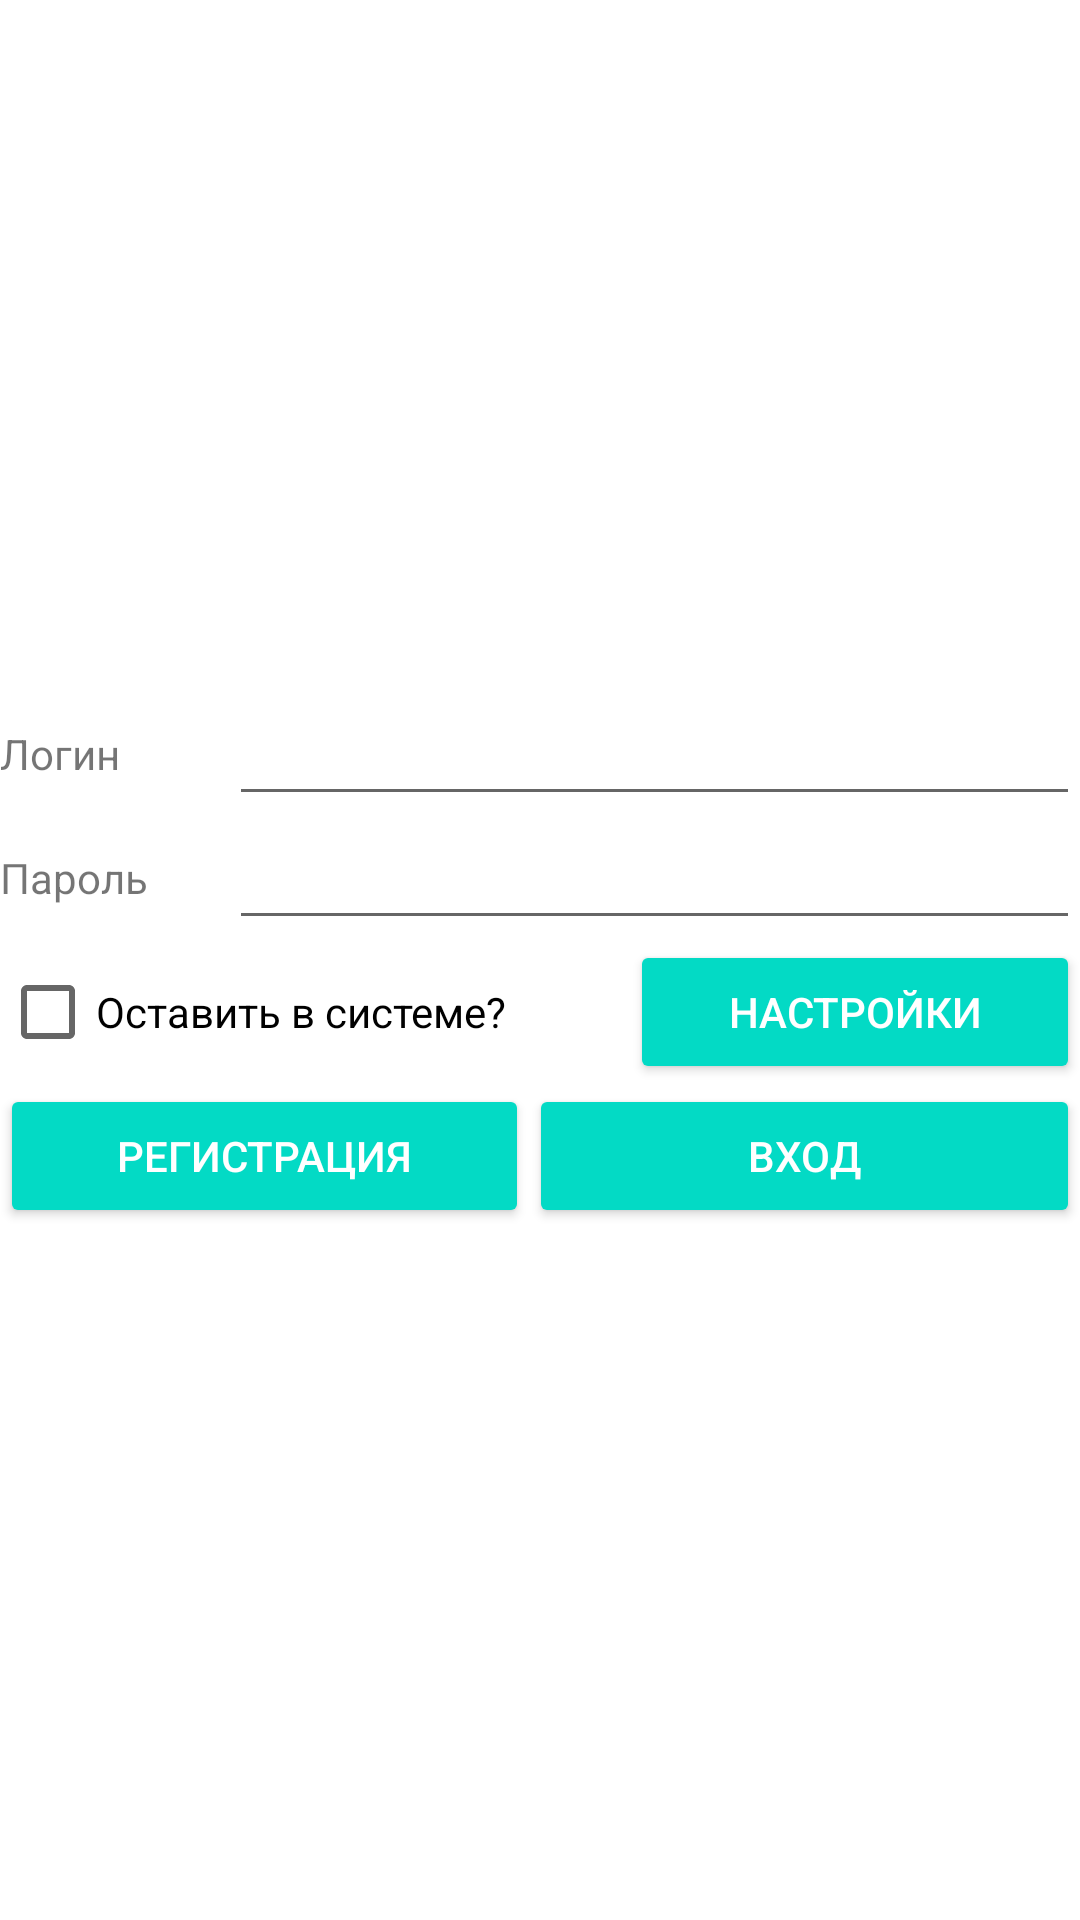

The Android layout XML behind this screen, and the referenced resources:
<!-- AndroidManifest.xml: application theme Theme.Lab19RestGraphsKashitsin -->
<!-- res/layout/activity_main.xml -->
<?xml version="1.0" encoding="utf-8"?>
<LinearLayout xmlns:android="http://schemas.android.com/apk/res/android"
    xmlns:app="http://schemas.android.com/apk/res-auto"
    xmlns:tools="http://schemas.android.com/tools"
    android:id="@+id/layout_auth_root"
    android:layout_width="match_parent"
    android:layout_height="match_parent"
    android:gravity="center"
    android:orientation="vertical"
    tools:context=".MainActivity">

    <LinearLayout
        android:id="@+id/layout_name_account"
        android:layout_width="match_parent"
        android:layout_height="wrap_content"
        android:gravity="center"
        android:orientation="horizontal">

        <TextView
            android:id="@+id/tv_login"
            android:layout_width="3dp"
            android:layout_height="wrap_content"
            android:layout_weight="1"
            android:text="@string/accountName" />

        <EditText
            android:id="@+id/input_login"
            android:layout_width="wrap_content"
            android:layout_height="wrap_content"
            android:layout_weight="1"
            android:ems="10"
            android:inputType="textPersonName"
            tools:ignore="SpeakableTextPresentCheck,TouchTargetSizeCheck" />
    </LinearLayout>

    <LinearLayout
        android:id="@+id/layout_pwd_account"
        android:layout_width="match_parent"
        android:layout_height="wrap_content"
        android:gravity="center"
        android:orientation="horizontal">

        <TextView
            android:id="@+id/tv_pwd"
            android:layout_width="3dp"
            android:layout_height="wrap_content"
            android:layout_weight="1"
            android:text="@string/password" />

        <EditText
            android:id="@+id/input_pwd"
            android:layout_width="wrap_content"
            android:layout_height="wrap_content"
            android:layout_weight="1"
            android:ems="10"
            android:inputType="textPersonName"
            tools:ignore="SpeakableTextPresentCheck,TouchTargetSizeCheck" />
    </LinearLayout>

    <LinearLayout
        android:id="@+id/layout_remember"
        android:layout_width="match_parent"
        android:layout_height="wrap_content"
        android:orientation="horizontal">

        <CheckBox
            android:id="@+id/cb_remember"
            android:layout_width="wrap_content"
            android:layout_height="wrap_content"
            android:layout_weight="1"
            android:text="@string/rememberme" />

        <Button
            android:id="@+id/btn_auth_settings"
            style="@style/Widget.AppCompat.Button.Colored"
            android:layout_width="wrap_content"
            android:layout_height="wrap_content"
            android:layout_weight="1"
            android:onClick="onSettings"
            android:text="Настройки" />
    </LinearLayout>

    <LinearLayout
        android:id="@+id/layout_auth"
        android:layout_width="match_parent"
        android:layout_height="wrap_content"
        android:orientation="horizontal">

        <Button
            android:id="@+id/btn_toAuthorization"
            style="@style/Widget.AppCompat.Button.Colored"
            android:layout_width="81dp"
            android:layout_height="wrap_content"
            android:layout_weight="1"
            android:onClick="toRegisterActivity"
            android:text="@string/registration" />

        <Button
            android:id="@+id/btn_login"
            style="@style/Widget.AppCompat.Button.Colored"
            android:layout_width="wrap_content"
            android:layout_height="wrap_content"
            android:layout_weight="1"
            android:onClick="onLogIn"
            android:text="@string/login" />
    </LinearLayout>
</LinearLayout>
<!-- resources referenced by this layout -->
<resources>
  <string name="accountName">Логин</string>
  <string name="login">Вход</string>
  <string name="password">Пароль</string>
  <string name="registration">Регистрация</string>
  <string name="rememberme">Оставить в системе?</string>
  <style name="Theme.Lab19RestGraphsKashitsin" parent="Theme.MaterialComponents.DayNight.DarkActionBar">
          
          <item name="colorPrimary">@color/purple_500</item>
          <item name="colorPrimaryVariant">@color/purple_700</item>
          <item name="colorOnPrimary">@color/white</item>
          
          <item name="colorSecondary">@color/teal_200</item>
          <item name="colorSecondaryVariant">@color/teal_700</item>
          <item name="colorOnSecondary">@color/black</item>
          
          <item name="android:statusBarColor" tools:targetApi="l">?attr/colorPrimaryVariant</item>
          
      </style>
  <!-- not gathered from this repository: default colours our renderer supplied (Android Studio template values) -->
  <color name="purple_500">#FF6200EE</color>
  <color name="purple_700">#FF3700B3</color>
  <color name="teal_200">#FF03DAC5</color>
  <color name="teal_700">#FF018786</color>
  <color name="black">#FF000000</color>
  <color name="white">#FFFFFFFF</color>
</resources>
